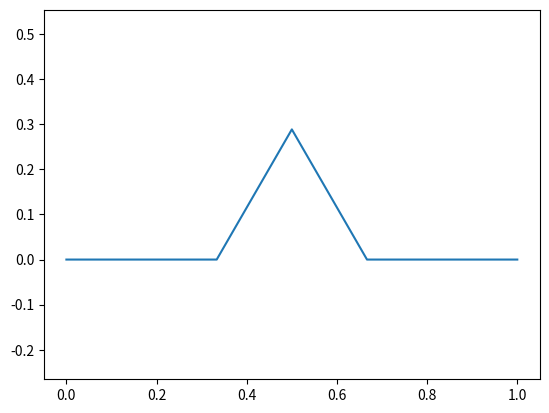

The matplotlib source for this figure:
# Programs 17a: Plotting the Koch curve.
# See Figure 17.2.

import numpy as np
import matplotlib.pyplot as plt
from math import floor

k=1
n_lines = 4**k
h = 3**(-k);
x = [0]*(n_lines+1)
y = [0]*(n_lines+1)
x[0], y[0] = 0, 0
                                        
segment=[0] * n_lines;
        
# The angles of the four segments. 
angle=[0, np.pi/3, -np.pi/3, 0]   
for i in range(n_lines):
    m=i
    ang=0
    for j in range(k):
        segment[j] = np.mod(m, 4)
        m = floor(m / 4)
        ang = ang + angle[segment[j]]
        
    x[i+1] = x[i] + h*np.cos(ang)
    y[i+1] = y[i] + h*np.sin(ang)

plt.axis('equal')
plt.plot(x,y)  
plt.show()